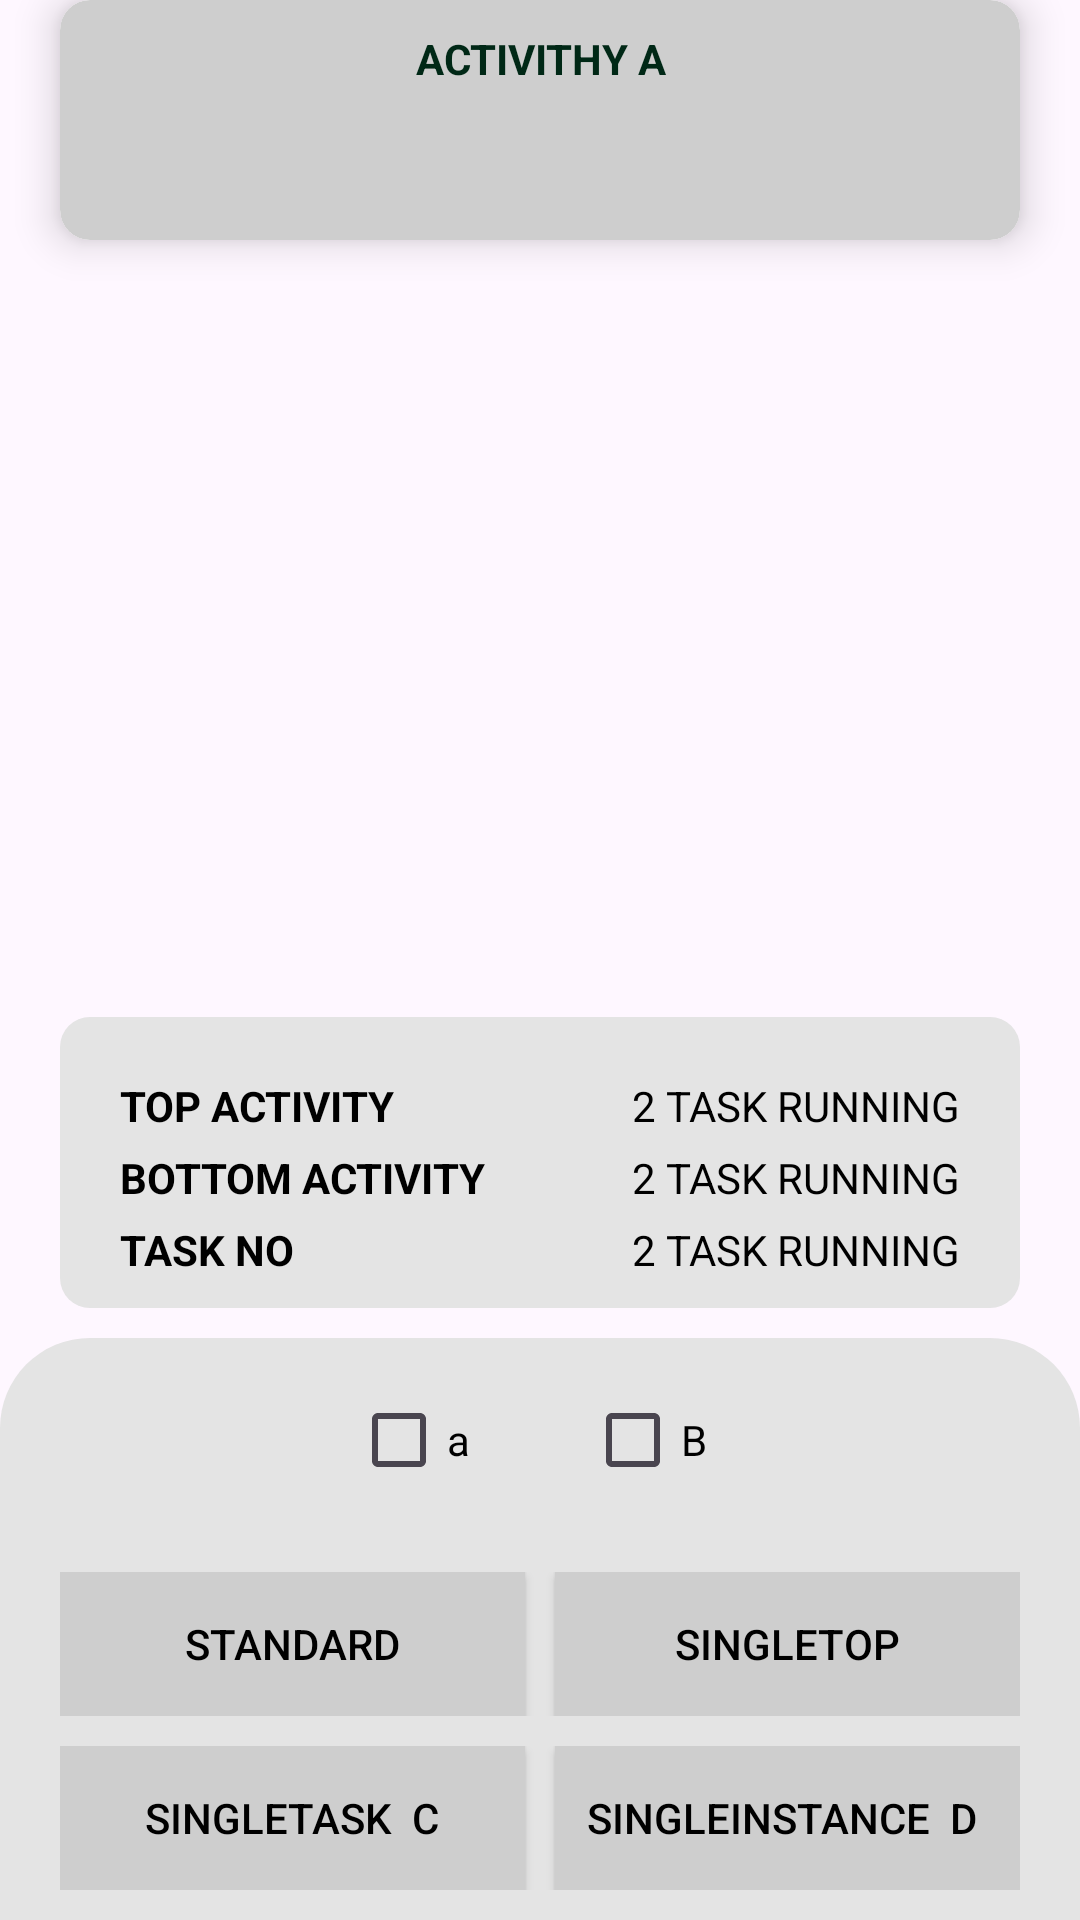

Reconstruct the res/layout file that produces this screen, plus the resources it refers to.
<!-- AndroidManifest.xml: application theme Theme.LaunchModes -->
<!-- res/layout/activity_aactivity.xml -->
<?xml version="1.0" encoding="utf-8"?>
<androidx.constraintlayout.widget.ConstraintLayout xmlns:android="http://schemas.android.com/apk/res/android"
    xmlns:app="http://schemas.android.com/apk/res-auto"
    xmlns:tools="http://schemas.android.com/tools"
    android:id="@+id/main"
    android:layout_width="match_parent"
    android:layout_height="match_parent"
    tools:layout_editor_absoluteX="0dp"
    tools:layout_editor_absoluteY="1dp">

    <androidx.cardview.widget.CardView
        android:id="@+id/llTop"
        android:layout_width="match_parent"
        android:layout_height="wrap_content"
        android:layout_marginHorizontal="20dp"
        app:cardCornerRadius="10dp"
        app:cardElevation="8dp"
        app:layout_constraintEnd_toEndOf="parent"
        app:layout_constraintStart_toStartOf="parent"
        app:layout_constraintTop_toTopOf="parent">

        <androidx.constraintlayout.widget.ConstraintLayout
            android:layout_width="match_parent"
            android:layout_height="80dp"
            android:background="@drawable/back_card"
            android:orientation="horizontal"
            android:paddingHorizontal="20dp"
            android:paddingVertical="10dp">

            <TextView
                android:id="@+id/tvTop"
                android:layout_width="match_parent"
                android:layout_height="wrap_content"
                android:layout_gravity="center"
                android:layout_marginTop="0dp"
                android:gravity="center"
                android:text="Activithy a"
                android:textAllCaps="true"
                android:textColor="#002816"
                android:textStyle="bold"
                app:layout_constraintEnd_toEndOf="parent"
                app:layout_constraintStart_toStartOf="parent"
                app:layout_constraintTop_toTopOf="parent" />


        </androidx.constraintlayout.widget.ConstraintLayout>


    </androidx.cardview.widget.CardView>


    <LinearLayout
        android:layout_width="match_parent"
        android:layout_height="wrap_content"
        android:layout_marginHorizontal="20dp"
        android:layout_marginBottom="10dp"
        android:background="@drawable/back_data"
        android:orientation="vertical"
        android:paddingVertical="10dp"
        app:layout_constraintBottom_toTopOf="@id/llSelection"
        app:layout_constraintEnd_toEndOf="parent"
        android:paddingHorizontal="20dp"
        app:layout_constraintStart_toStartOf="parent">
        <TextView
            android:id="@+id/tasksRunning"
            android:visibility="gone"
            android:layout_width="match_parent"
            android:layout_height="wrap_content"
            android:layout_marginTop="5dp"
            android:text="2 Task Running"
            android:textAlignment="center"
            android:textAllCaps="true"
            android:textColor="@color/black" />

        <LinearLayout
            android:layout_width="match_parent"
            android:layout_height="wrap_content"
            android:layout_marginTop="10dp"
            android:orientation="horizontal">

            <LinearLayout
                android:layout_width="match_parent"
                android:layout_height="wrap_content"
                android:orientation="horizontal">

                <TextView
                    android:layout_width="0dp"
                    android:textStyle="bold"
                    android:layout_height="match_parent"
                    android:layout_weight="1"
                    android:text="Top Activity "
                    android:textAlignment="textStart"
                    android:textAllCaps="true"
                    android:textColor="@color/black" />
                <TextView
                    android:id="@+id/topActivity"
                    android:layout_width="0dp"
                    android:layout_weight="1"
                    android:layout_height="wrap_content"
                    android:text="2 Task Running"
                    android:textAlignment="textEnd"
                    android:textAllCaps="true"
                    android:textColor="@color/black" />

            </LinearLayout>


        </LinearLayout>
        <LinearLayout
            android:layout_width="match_parent"
            android:layout_height="wrap_content"
            android:layout_marginTop="5dp"
            android:orientation="horizontal">

            <LinearLayout
                android:layout_width="match_parent"
                android:layout_height="wrap_content"
                android:orientation="horizontal">

                <TextView
                    android:layout_width="0dp"
                    android:layout_weight="1"
                    android:layout_height="wrap_content"
                    android:text="Bottom Activity "
                    android:textAlignment="textStart"
                    android:textStyle="bold"
                    android:textAllCaps="true"
                    android:textColor="@color/black" />
                <TextView
                    android:id="@+id/bottomActivity"
                    android:layout_width="0dp"
                    android:layout_weight="1"
                    android:layout_height="wrap_content"
                    android:text="2 Task Running"
                    android:textAlignment="textEnd"
                    android:textAllCaps="true"
                    android:textColor="@color/black" />

            </LinearLayout>


        </LinearLayout>
        <LinearLayout
            android:layout_width="match_parent"
            android:layout_height="wrap_content"
            android:layout_marginTop="5dp"
            android:orientation="horizontal">

            <LinearLayout
                android:layout_width="match_parent"
                android:layout_height="wrap_content"
                android:orientation="horizontal">

                <TextView
                    android:id="@+id/taskRunning"
                    android:layout_width="0dp"
                    android:layout_weight="1"
                    android:layout_height="wrap_content"
                    android:text="Task No "
                    android:textStyle="bold"
                    android:textAlignment="textStart"
                    android:textAllCaps="true"
                    android:textColor="@color/black" />
                <TextView
                    android:id="@+id/taskNo"
                    android:layout_width="0dp"
                    android:layout_weight="1"
                    android:layout_height="wrap_content"
                    android:text="2 Task Running"
                    android:textAlignment="textEnd"
                    android:textAllCaps="true"
                    android:textColor="@color/black" />

            </LinearLayout>


        </LinearLayout>




    </LinearLayout>


    <LinearLayout
        android:id="@+id/llSelection"
        android:layout_width="match_parent"
        android:layout_height="wrap_content"
        android:background="@drawable/back_button"
        android:gravity="center"
        android:orientation="horizontal"
        android:paddingHorizontal="20dp"
        android:paddingVertical="10dp"
        app:layout_constraintBottom_toTopOf="@id/llbottom">

        <CheckBox
            android:id="@+id/checkBoxA"
            android:layout_width="wrap_content"
            android:layout_height="wrap_content"
            android:text="a"
            android:buttonTint="@color/check_box"
            android:textColor="@color/black" />

        <CheckBox
            android:id="@+id/checkBoxB"
            android:layout_width="wrap_content"
            android:layout_height="wrap_content"
            android:layout_marginLeft="30dp"
            android:text="B"
            android:buttonTint="@color/check_box"
            android:textColor="@color/black" />


    </LinearLayout>


    <LinearLayout
        android:id="@+id/llbottom"
        android:layout_width="match_parent"
        android:layout_height="wrap_content"
        android:background="#E4E4E4"
        android:orientation="vertical"
        android:paddingHorizontal="20dp"
        android:paddingVertical="10dp"
        app:layout_constraintBottom_toBottomOf="parent">

        <LinearLayout
            android:layout_width="match_parent"
            android:layout_height="wrap_content"
            android:orientation="horizontal">

            <Button
                android:id="@+id/firstBtn"
                android:layout_width="0dp"
                android:layout_height="wrap_content"
                android:layout_weight="1"
                android:background="#CECECE"
                android:text="Standard"
                android:textColor="@color/black" />

            <Button
                android:id="@+id/secondBtn"
                android:layout_width="0dp"
                android:layout_height="wrap_content"
                android:layout_marginLeft="10dp"
                android:layout_weight="1"
                android:background="#CECECE"
                android:text="SingleTop"
                android:textColor="@color/black" />

        </LinearLayout>

        <LinearLayout
            android:layout_width="match_parent"
            android:layout_height="wrap_content"
            android:layout_marginTop="10dp"
            android:orientation="horizontal">

            <Button
                android:id="@+id/thirdBtn"
                android:layout_width="0dp"
                android:layout_height="wrap_content"
                android:layout_weight="1"
                android:background="#CECECE"
                android:text="SingleTask  C"
                android:textColor="@color/black" />

            <Button
                android:id="@+id/fourthBtn"
                android:layout_width="0dp"
                android:layout_height="wrap_content"
                android:layout_marginLeft="10dp"
                android:layout_weight="1"
                android:background="#CECECE"
                android:text="SingleInstance  D "
                android:textColor="@color/black" />

        </LinearLayout>

    </LinearLayout>


</androidx.constraintlayout.widget.ConstraintLayout>
<!-- resources referenced by this layout -->
<resources>
  <!-- drawable back_button (drawable) -->
  <?xml version="1.0" encoding="utf-8"?>
  <shape xmlns:android="http://schemas.android.com/apk/res/android">
  
      <solid android:color="#E4E4E4" />
      <corners android:topRightRadius="30dp" android:topLeftRadius="30dp" />
  </shape>
  <!-- drawable back_card (drawable) -->
  <?xml version="1.0" encoding="utf-8"?>
  <shape xmlns:android="http://schemas.android.com/apk/res/android">
  
      <solid android:color="#CECECE" />
      <corners android:radius="10dp" />
  </shape>
  <!-- drawable back_data (drawable) -->
  <?xml version="1.0" encoding="utf-8"?>
  <shape xmlns:android="http://schemas.android.com/apk/res/android">
  
      <solid android:color="#E4E4E4" />
      <corners android:radius="10dp" />
  </shape>
  <style name="Theme.LaunchModes" parent="Base.Theme.LaunchModes" />
  <style name="Base.Theme.LaunchModes" parent="Theme.Material3.DayNight.NoActionBar">
          
          
      </style>
  <!-- not gathered from this repository: default colours our renderer supplied (Android Studio template values) -->
  <color name="black">#FF000000</color>
</resources>
